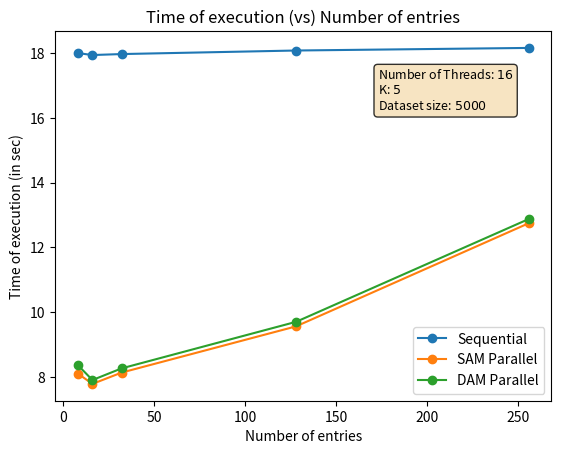

Python code for this plot:
import matplotlib.pyplot as plt



# X coordinates
x = [8, 16, 32, 128, 256]

# Two sets of Y coordinates
y1 = [18.01,
17.95,
17.98,
 18.09,
 18.17]
y2 = [8.10,
7.78,
8.13,
 9.56,
 12.75]
y3 = [8.36,
7.90,
8.26,
 9.70,
 12.88]
# Plotting the graph
plt.plot(x, y1, marker='o',label='Sequential')
plt.plot(x, y2,marker='o', label='SAM Parallel')
plt.plot(x, y3,marker='o',   label='DAM Parallel')
# Adding labels and title
plt.xlabel('Number of entries')
plt.ylabel('Time of execution (in sec)')
plt.title('Time of execution (vs) Number of entries')

textstr = '\n'.join((
    r'Number of Threads: $16$',
    r'K: $5$',
    r'Dataset size: $5000$'))
props = dict(boxstyle='round', facecolor='wheat', alpha=0.8)
plt.text(0.65, 0.90, textstr, transform=plt.gca().transAxes, fontsize=9,
         verticalalignment='top', bbox=props)

# Adding legend
plt.legend()

# Show the plot
plt.show()
    